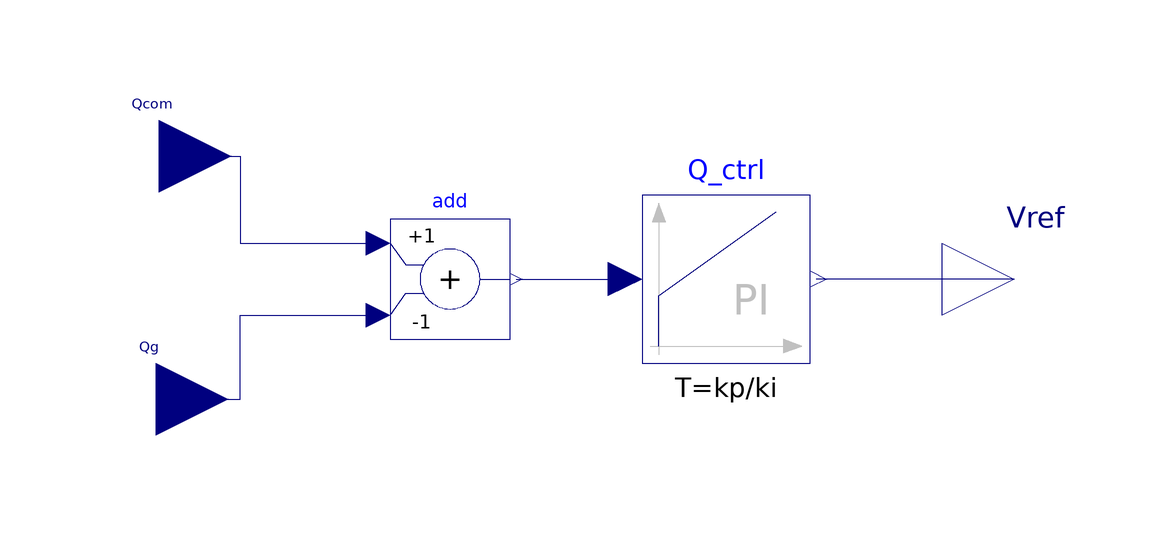

Above is the diagram view of the following Modelica model: its components placed by their Placement annotations and its connect equations drawn as lines.

model Plant_SVR
  //
  import Modelica.Blocks.Types.Init;
  parameter Real kp = 0.005 "proportional gain";
  parameter Real ki = 0.05 "integral gain";
  parameter Init init;
  Modelica.Blocks.Continuous.PI Q_ctrl(T = kp/ki, k = kp, initType = init) annotation(
    Placement(visible = true, transformation(origin = {31, 0}, extent = {{-14, -14}, {14, 14}}, rotation = 0)));
  Modelica.Blocks.Math.Add add(k2 = -1) annotation(
    Placement(visible = true, transformation(origin = {-15, 0}, extent = {{-10, -10}, {10, 10}}, rotation = 0)));
  Modelica.Blocks.Interfaces.RealInput Qg annotation(
    Placement(visible = true, transformation(origin = {-64, -20}, extent = {{-12, -12}, {12, 12}}, rotation = 0), iconTransformation(origin = {-120, -60}, extent = {{-20, -20}, {20, 20}}, rotation = 0)));
  Modelica.Blocks.Interfaces.RealOutput Vref annotation(
    Placement(visible = true, transformation(origin = {79, 0}, extent = {{-12, -12}, {12, 12}}, rotation = 0), iconTransformation(origin = {111, 0}, extent = {{-10, -10}, {10, 10}}, rotation = 0)));
  Modelica.Blocks.Interfaces.RealInput Qcom annotation(
    Placement(visible = true, transformation(origin = {-63.5, 20.5}, extent = {{-12, -12}, {12, 12}}, rotation = 0), iconTransformation(origin = {-120, 60}, extent = {{-20, -20}, {20, 20}}, rotation = 0)));
equation
  connect(Vref, Q_ctrl.y) annotation(
    Line(points = {{79, 0}, {46, 0}}, color = {0, 0, 127}));
  connect(add.y, Q_ctrl.u) annotation(
    Line(points = {{-4, 0}, {14, 0}}, color = {0, 0, 127}));
  connect(Qcom, add.u1) annotation(
    Line(points = {{-63.5, 20.5}, {-50, 20.5}, {-50, 6}, {-27, 6}}, color = {0, 0, 127}));
  connect(Qg, add.u2) annotation(
    Line(points = {{-64, -20}, {-50, -20}, {-50, -6}, {-27, -6}}, color = {0, 0, 127}));
  annotation(
    Icon(coordinateSystem(extent = {{-100, -100}, {100, 100}}, grid = {1, 1}), graphics = {Rectangle(lineThickness = 0.75, extent = {{-100, 100}, {100, -100}}), Text(origin = {-0.5, -5}, extent = {{-90.5, 65}, {90.5, -65}}, textString = "Plant
SRV")}),
    Diagram(coordinateSystem(extent = {{-100, -100}, {100, 100}}, grid = {1, 1})),
    experiment(StartTime = 0, StopTime = 1, Tolerance = 1e-6, Interval = 0.001));
end Plant_SVR;